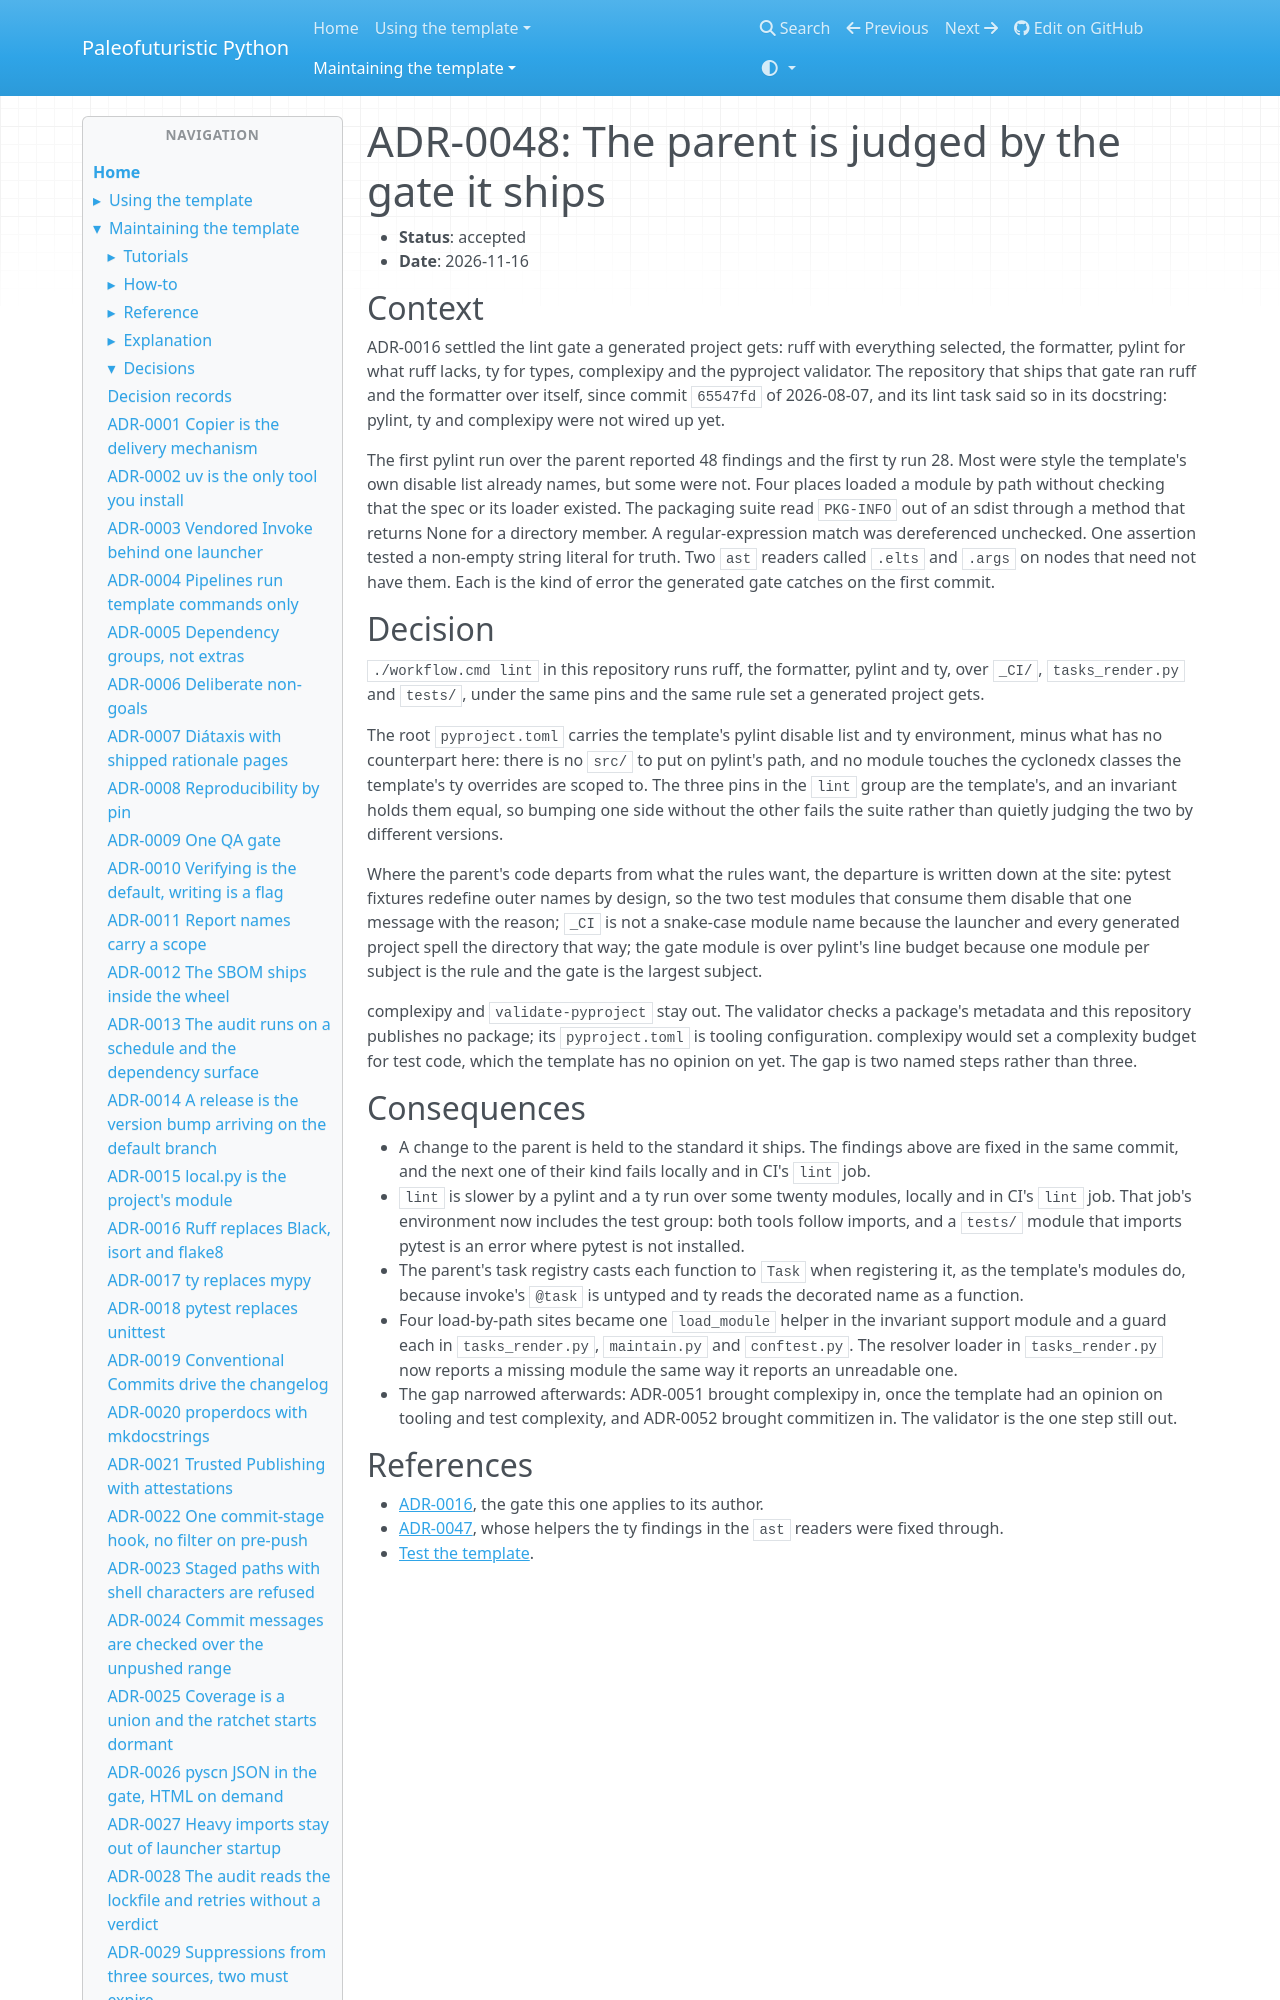

repository: costastf/paleofuturistic_python · page: maintaining/decisions/0048-the-parent-is-judged-by-the-gate-it-ships.html · generator: mkdocs

# ADR-0048: The parent is judged by the gate it ships

- **Status**: accepted
- **Date**: 2026-11-16

## Context

ADR-0016 settled the lint gate a generated project gets: ruff with everything selected, the
formatter, pylint for what ruff lacks, ty for types, complexipy and the pyproject validator. The
repository that ships that gate ran ruff and the formatter over itself, since commit `65547fd`
of 2026-08-07, and its lint task said so in its docstring: pylint, ty and complexipy were not
wired up yet.

The first pylint run over the parent reported 48 findings and the first ty run 28. Most were
style the template's own disable list already names, but some were not. Four places loaded a
module by path without checking that the spec or its loader existed. The packaging suite read
`PKG-INFO` out of an sdist through a method that returns None for a directory member. A
regular-expression match was dereferenced unchecked. One assertion tested a non-empty string
literal for truth. Two `ast` readers called `.elts` and `.args` on nodes that need not have
them. Each is the kind of error the generated gate catches on the first commit.
